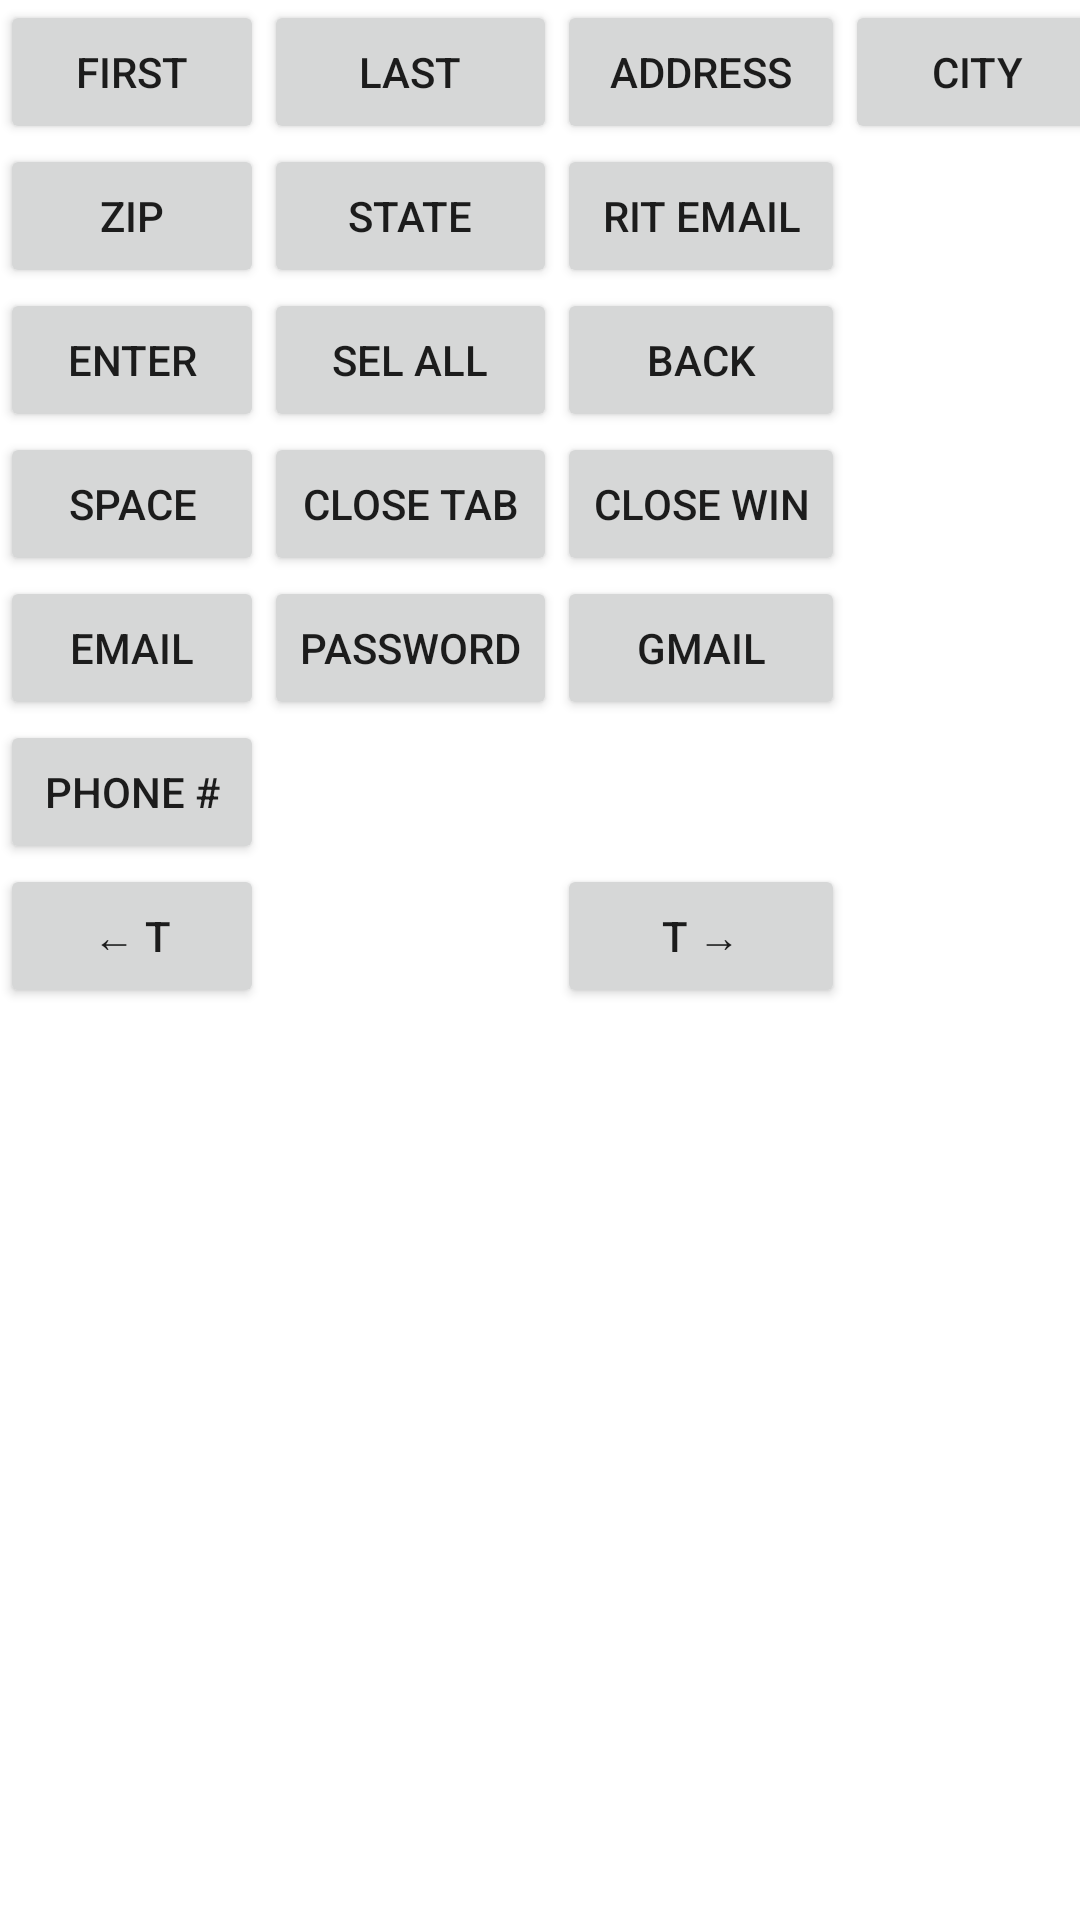

The Android layout XML behind this screen, and the referenced resources:
<!-- AndroidManifest.xml: application theme Theme.InputClient -->
<!-- res/layout/activity_main.xml -->
<?xml version="1.0" encoding="utf-8"?>
<TableLayout xmlns:android="http://schemas.android.com/apk/res/android"
    xmlns:app="http://schemas.android.com/apk/res-auto"
    xmlns:tools="http://schemas.android.com/tools"
    android:layout_width="match_parent"
    android:layout_height="match_parent"
    android:id="@+id/buttonTable"
    tools:context=".MainActivity">


    <TableRow>
        <Button
            android:id="@+id/button4"
            android:layout_width="wrap_content"
            android:layout_height="wrap_content"
            android:onClick="sendFirstName"
            android:text="@string/btntxt_FirstName"
             />

        <Button
            android:id="@+id/button"
            android:layout_width="wrap_content"
            android:layout_height="wrap_content"

            android:onClick="sendLastName"
            android:text="@string/btntxt_LastName"
            />

        <Button
            android:id="@+id/button2"
            android:layout_width="wrap_content"
            android:layout_height="wrap_content"
            android:onClick="sendAddress"
            android:text="@string/btntxt_Address"/>

        <Button
            android:id="@+id/button3"
            android:layout_width="wrap_content"
            android:layout_height="wrap_content"
            android:onClick="sendCity"
            android:text="@string/btntxt_CityName" />
    </TableRow>

    <TableRow>
        <Button
            android:layout_width="wrap_content"
            android:layout_height="wrap_content"
            android:text="@string/btntxt_Zip"
            android:id="@+id/button16"
            android:onClick="sendZip"
            />

        <Button
            android:layout_width="wrap_content"
            android:layout_height="wrap_content"
            android:text="@string/btntxt_State"
            android:id="@+id/button18"
            android:onClick="sendState"
            />


        <Button
            android:layout_width="wrap_content"
            android:layout_height="wrap_content"
            android:text="@string/btntxt_RITEmail"
            android:id="@+id/button17"
            android:onClick="sendRITEmail"
            />




    </TableRow>

    <TableRow>
        <Button
            android:id="@+id/button5"
            android:layout_width="wrap_content"
            android:layout_height="wrap_content"
            android:onClick="sendNewline"
            android:text="@string/btntxt_Enter"
            />

        <Button
            android:id="@+id/button6"
            android:layout_width="wrap_content"
            android:layout_height="wrap_content"
            android:text="@string/btntxt_SelectAll"
            android:onClick="sendSelectAll"
             />

        <Button
            android:id="@+id/button9"
            android:layout_width="wrap_content"
            android:layout_height="wrap_content"
            android:text="@string/btntxt_BackSpace"
            android:onClick="sendBackSpace"
            />
    </TableRow>


    <TableRow>
        <Button
            android:id="@+id/button13"
            android:layout_width="wrap_content"
            android:layout_height="wrap_content"
            android:text="@string/btntxt_Space"
            android:onClick="sendSpace"
            />

        <Button
            android:id="@+id/button14"
            android:layout_width="wrap_content"
            android:layout_height="wrap_content"
            android:text="@string/btntxt_CloseTab"
            android:onClick="sendCloseTab"
            />

        <Button
            android:id="@+id/button15"
            android:layout_width="wrap_content"
            android:layout_height="wrap_content"
            android:text="@string/btntxt_CloseWindow"
            android:onClick="sendCloseWindow"
            />

    </TableRow>


    <TableRow>
        <Button
            android:id="@+id/button7"
            android:layout_width="wrap_content"
            android:layout_height="wrap_content"
            android:text="@string/btntxt_Email"
            android:onClick="sendEmail"
            />

        <Button
            android:id="@+id/button8"
            android:layout_width="wrap_content"
            android:layout_height="wrap_content"
            android:text="@string/btntxt_Password"
            android:onClick="sendPassword" />

        <Button
            android:id="@+id/button11"
            android:layout_width="wrap_content"
            android:layout_height="wrap_content"
            android:text="@string/btntxt_Gmail"
            android:onClick="sendOpenGmail" />
    </TableRow>


    <TableRow>
        <Button
            android:id="@+id/buttonPhone"
            android:layout_width="wrap_content"
            android:layout_height="wrap_content"
            android:text="@string/btntxt_PhoneNumber"
            android:onClick="sendPhoneNumber" />

    </TableRow>
    <TableRow>
        <Button
            android:id="@+id/buttonBacktab"
            android:layout_width="wrap_content"
            android:layout_height="wrap_content"
            android:text="@string/btntxt_Backtab"
            android:onClick="sendBacktab"
            />

        <TextView
            android:text=""
            android:layout_marginLeft="1dp"
            android:layout_marginStart="1dp" />

        <Button
            android:id="@+id/buttonTab"
            android:layout_width="wrap_content"
            android:layout_height="wrap_content"
            android:text="@string/btntxt_Tab"
            android:onClick="sendTab"
            />

    </TableRow>


</TableLayout>
<!-- resources referenced by this layout -->
<resources>
  <string name="btntxt_Address">Address</string>
  <string name="btntxt_BackSpace">Back</string>
  <string name="btntxt_Backtab">← T</string>
  <string name="btntxt_CityName">City</string>
  <string name="btntxt_CloseTab">Close Tab</string>
  <string name="btntxt_CloseWindow">Close Win</string>
  <string name="btntxt_Email">Email</string>
  <string name="btntxt_Enter">Enter</string>
  <string name="btntxt_FirstName">First</string>
  <string name="btntxt_Gmail">Gmail</string>
  <string name="btntxt_LastName">Last</string>
  <string name="btntxt_Password">Password</string>
  <string name="btntxt_PhoneNumber">Phone #</string>
  <string name="btntxt_RITEmail">RIT Email</string>
  <string name="btntxt_SelectAll">Sel All</string>
  <string name="btntxt_Space">Space</string>
  <string name="btntxt_State">State</string>
  <string name="btntxt_Tab">T →</string>
  <string name="btntxt_Zip">Zip</string>
  <style name="Theme.InputClient" parent="Theme.MaterialComponents.DayNight.DarkActionBar">
          
          <item name="colorPrimary">@color/purple_500</item>
          <item name="colorPrimaryVariant">@color/purple_700</item>
          <item name="colorOnPrimary">@color/white</item>
          
          <item name="colorSecondary">@color/teal_200</item>
          <item name="colorSecondaryVariant">@color/teal_700</item>
          <item name="colorOnSecondary">@color/black</item>
          
          <item name="android:statusBarColor" tools:targetApi="l">?attr/colorPrimaryVariant</item>
          
      </style>
  <!-- not gathered from this repository: default colours our renderer supplied (Android Studio template values) -->
  <color name="purple_500">#FF6200EE</color>
  <color name="purple_700">#FF3700B3</color>
  <color name="teal_200">#FF03DAC5</color>
  <color name="teal_700">#FF018786</color>
  <color name="black">#FF000000</color>
  <color name="white">#FFFFFFFF</color>
</resources>
